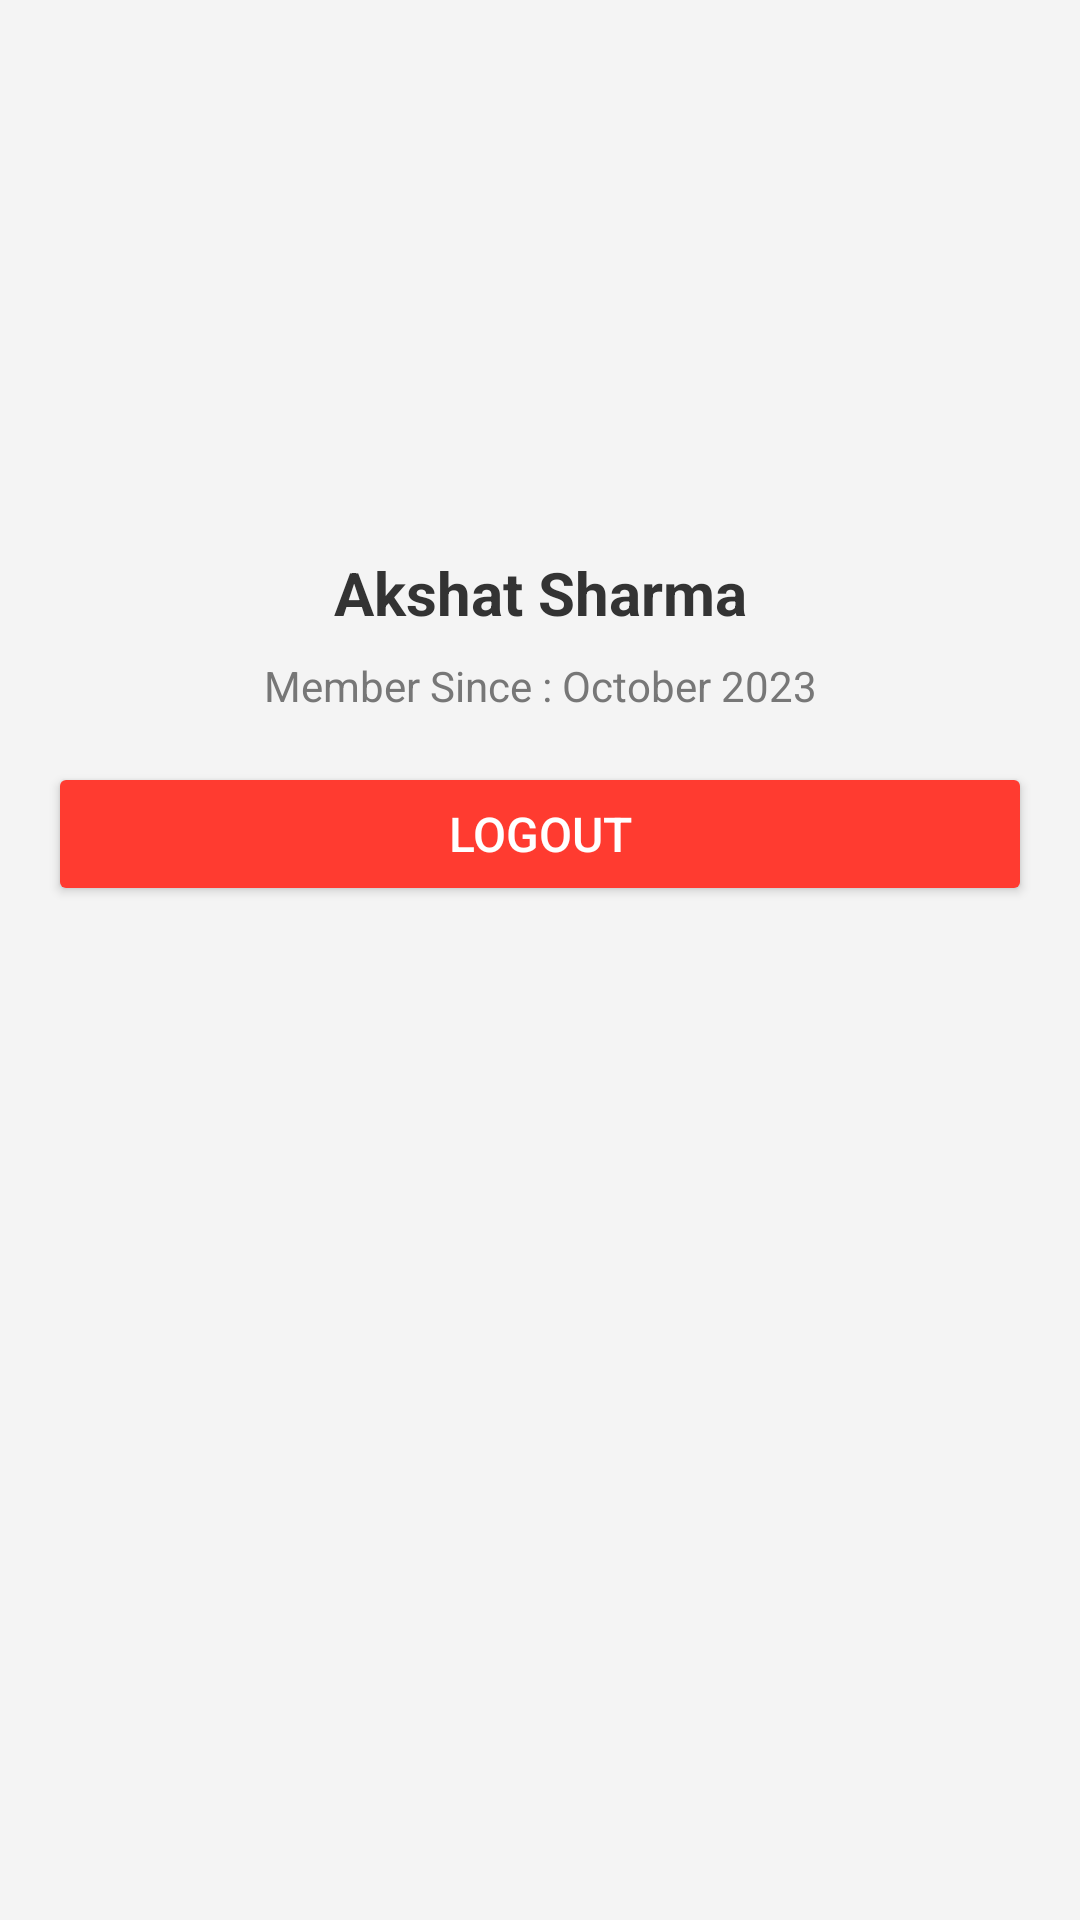

Layout XML and referenced resources for this Android screen:
<!-- AndroidManifest.xml: activity theme Theme.VrikshVeda -->
<!-- res/layout/activity_profile.xml -->
<?xml version="1.0" encoding="utf-8"?>
<LinearLayout xmlns:android="http://schemas.android.com/apk/res/android"
    android:layout_width="match_parent"
    android:layout_height="match_parent"
    android:orientation="vertical"
    android:padding="16dp"
    android:background="#f4f4f4">

    <RelativeLayout
        android:layout_width="match_parent"
        android:layout_height="wrap_content"
        android:gravity="center"
        android:layout_marginBottom="24dp">

        <ImageView
            android:id="@+id/profileImage"
            android:layout_width="120dp"
            android:layout_height="120dp"
            android:layout_alignParentTop="true"
            android:layout_centerHorizontal="true"
            android:layout_marginTop="24dp"
            android:contentDescription="Profile Picture"
            android:scaleType="centerCrop"
            android:src="@drawable/ic_profile" />

    </RelativeLayout>

    <TextView
        android:id="@+id/username"
        android:layout_width="match_parent"
        android:layout_height="wrap_content"
        android:text="Akshat Sharma"
        android:textSize="20sp"
        android:textColor="#333333"
        android:layout_marginBottom="8dp"
        android:textStyle="bold"
        android:gravity="center" />

    <TextView
        android:id="@+id/dateJoined"
        android:layout_width="match_parent"
        android:layout_height="wrap_content"
        android:text="Member Since : October 2023"
        android:textSize="14sp"
        android:textColor="#777777"
        android:layout_marginBottom="16dp"
        android:gravity="center" />

    <Button
            android:id="@+id/logoutButton"
            android:layout_width="match_parent"
            android:layout_height="wrap_content"
            android:text="Logout"
            android:textSize="16sp"
            android:textColor="#FFFFFF"
            android:backgroundTint="#FF3B30"
            android:layout_marginBottom="24dp" />


</LinearLayout>
<!-- resources referenced by this layout -->
<resources>
  <style name="Theme.VrikshVeda" parent="Theme.MaterialComponents.DayNight.NoActionBar" />
</resources>
